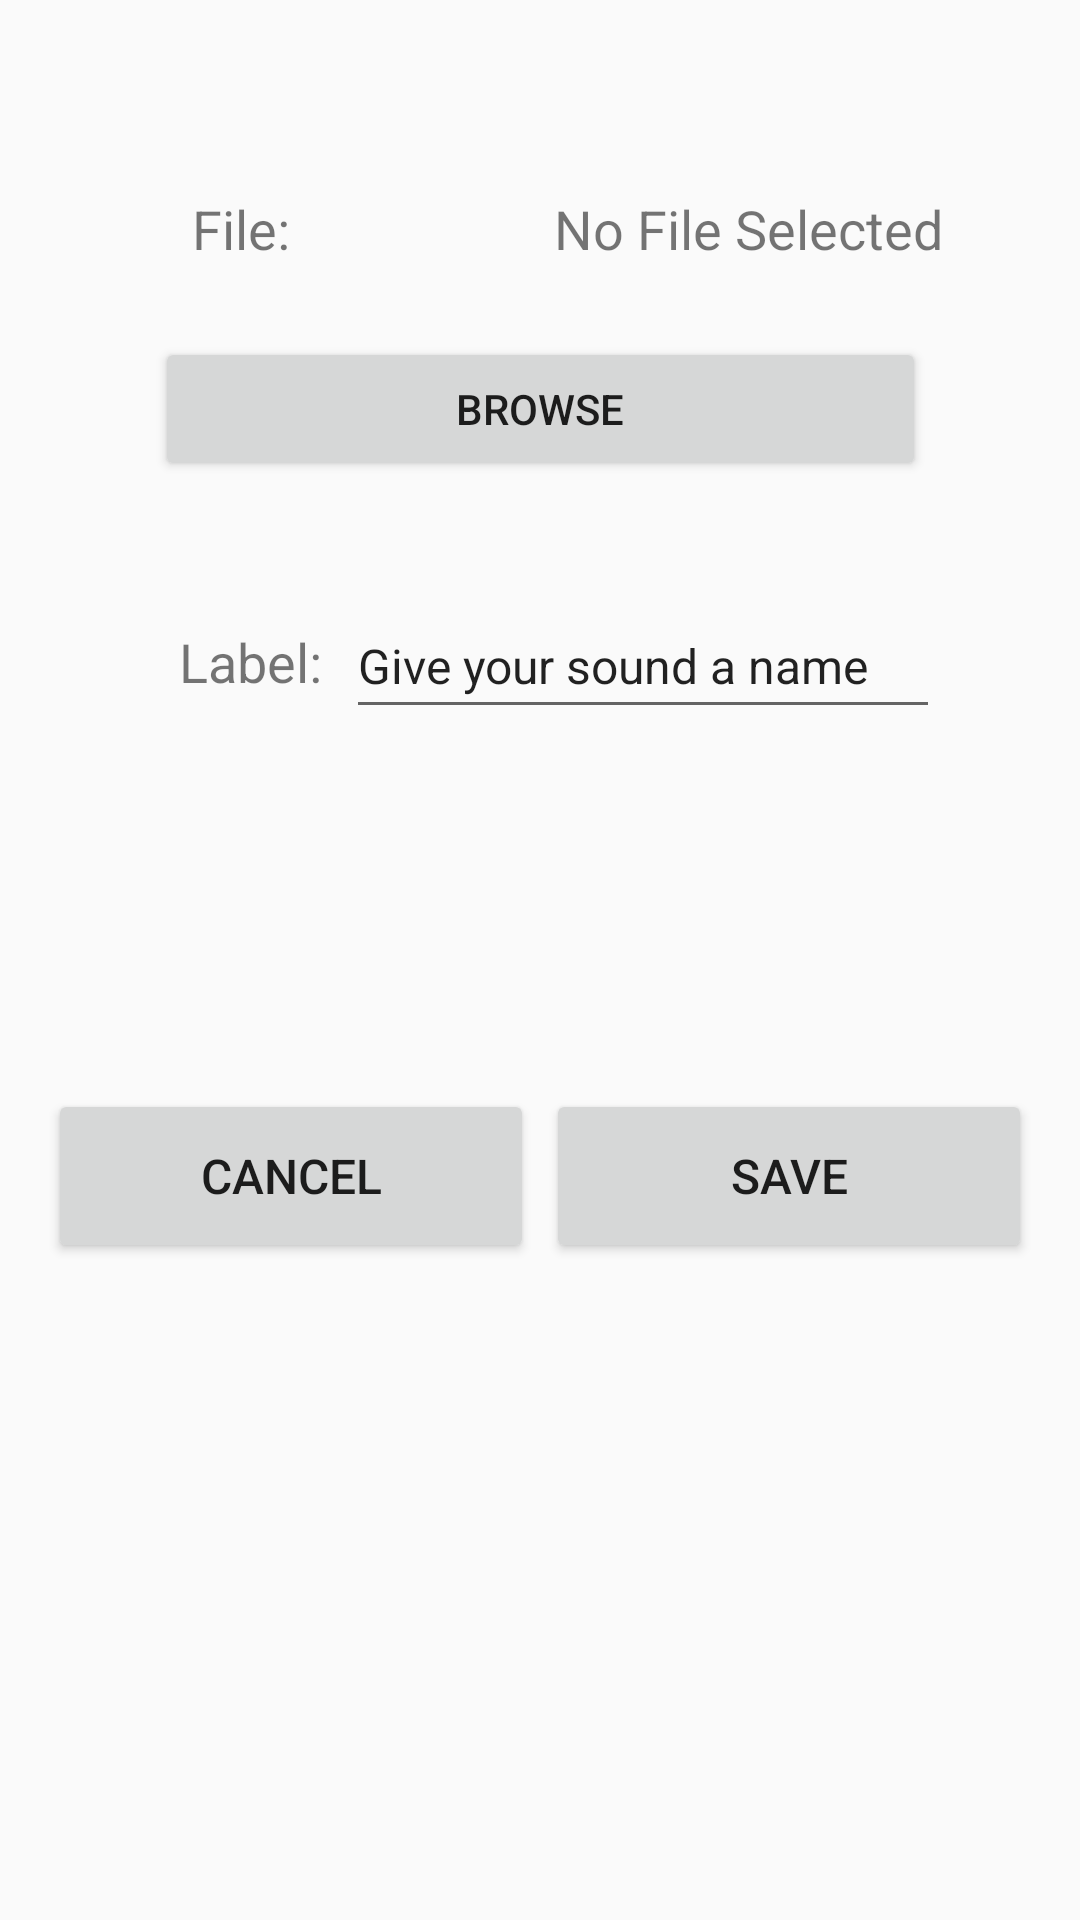

Android layout source for this screen:
<!-- AndroidManifest.xml: application theme AppTheme -->
<!-- res/layout/activity_file.xml -->
<?xml version="1.0" encoding="utf-8"?>
<android.support.constraint.ConstraintLayout xmlns:android="http://schemas.android.com/apk/res/android"
    xmlns:app="http://schemas.android.com/apk/res-auto"
    xmlns:tools="http://schemas.android.com/tools"
    android:id="@+id/activity_file"
    android:layout_width="match_parent"
    android:layout_height="match_parent"
    tools:context="edu.depaul.csc472.nicolay_m_finalproject.FileActivity">

    <TextView
        android:text="@string/file"
        android:layout_width="wrap_content"
        android:layout_height="wrap_content"
        android:id="@+id/textView2"
        android:layout_marginTop="64dp"
        app:layout_constraintTop_toTopOf="parent"
        android:layout_marginStart="64dp"
        app:layout_constraintLeft_toLeftOf="parent"
        android:layout_marginLeft="64dp"
        android:textSize="18sp" />

    <TextView
        android:text="@string/noFile"
        android:layout_width="wrap_content"
        android:layout_height="wrap_content"
        android:id="@+id/selectedFile"
        android:layout_marginStart="88dp"
        app:layout_constraintLeft_toRightOf="@+id/textView2"
        android:layout_marginLeft="88dp"
        app:layout_constraintTop_toTopOf="@+id/textView2"
        app:layout_constraintBottom_toBottomOf="@+id/textView2"
        app:layout_constraintVertical_bias="0.39"
        android:textSize="18sp" />

    <Button
        android:text="@string/browse"
        android:layout_width="257dp"
        android:layout_height="wrap_content"
        android:id="@+id/fButtonBrowse"
        android:layout_marginTop="24dp"
        app:layout_constraintTop_toBottomOf="@+id/textView2"
        android:layout_marginStart="16dp"
        app:layout_constraintLeft_toLeftOf="parent"
        android:layout_marginEnd="16dp"
        app:layout_constraintRight_toRightOf="parent" />

    <TextView
        android:text="@string/label"
        android:layout_width="wrap_content"
        android:layout_height="wrap_content"
        android:id="@+id/textView4"
        android:textSize="18sp"
        android:layout_marginTop="48dp"
        app:layout_constraintTop_toBottomOf="@+id/fButtonBrowse"
        app:layout_constraintLeft_toLeftOf="@+id/fButtonBrowse"
        android:layout_marginStart="8dp"
        android:layout_marginLeft="8dp"
        android:focusable="true"
        android:focusableInTouchMode="true"/>

    <EditText
        android:layout_width="198dp"
        android:layout_height="45dp"
        android:inputType="textPersonName"
        android:text="@string/enterLabel"
        android:ems="10"
        android:id="@+id/editLabel"
        app:layout_constraintBottom_toBottomOf="@+id/textView4"
        app:layout_constraintTop_toTopOf="@+id/textView4"
        android:layout_marginStart="8dp"
        app:layout_constraintLeft_toRightOf="@+id/textView4"
        android:layout_marginLeft="8dp"
        android:textSize="16sp"
        android:nextFocusUp="@id/editLabel"
        android:nextFocusLeft="@id/editLabel"
        android:selectAllOnFocus="true"/>

    <Button
        android:text="@string/cancel"
        android:layout_height="58dp"
        android:id="@+id/fButtonCancel"
        android:layout_marginStart="16dp"
        app:layout_constraintLeft_toLeftOf="parent"
        android:layout_marginLeft="16dp"
        app:layout_constraintHorizontal_bias="0.02"
        android:layout_width="162dp"
        android:textSize="16sp"
        android:layout_marginTop="120dp"
        app:layout_constraintTop_toBottomOf="@+id/editLabel" />

    <Button
        android:text="@string/save"
        android:layout_height="58dp"
        android:id="@+id/fButtonSave"
        app:layout_constraintTop_toTopOf="@+id/fButtonCancel"
        app:layout_constraintBottom_toBottomOf="@+id/fButtonCancel"
        app:layout_constraintVertical_bias="0.0"
        android:layout_marginEnd="16dp"
        app:layout_constraintRight_toRightOf="parent"
        android:layout_marginRight="16dp"
        app:layout_constraintHorizontal_bias="1.0"
        android:layout_width="162dp"
        android:textSize="16sp" />

</android.support.constraint.ConstraintLayout>
<!-- resources referenced by this layout -->
<resources>
  <string name="browse">Browse</string>
  <string name="cancel">Cancel</string>
  <string name="enterLabel">Give your sound a name</string>
  <string name="file">File:</string>
  <string name="label">Label:</string>
  <string name="noFile">No File Selected</string>
  <string name="save">Save</string>
  <style name="AppTheme" parent="Theme.AppCompat.Light.DarkActionBar">
          
          <item name="colorPrimary">@color/colorPrimary</item>
          <item name="colorPrimaryDark">@color/colorPrimaryDark</item>
          <item name="colorAccent">@color/colorAccent</item>
      </style>
  <color name="colorPrimary">#3F51B5</color>
  <color name="colorPrimaryDark">#303F9F</color>
  <color name="colorAccent">#FF4081</color>
</resources>
